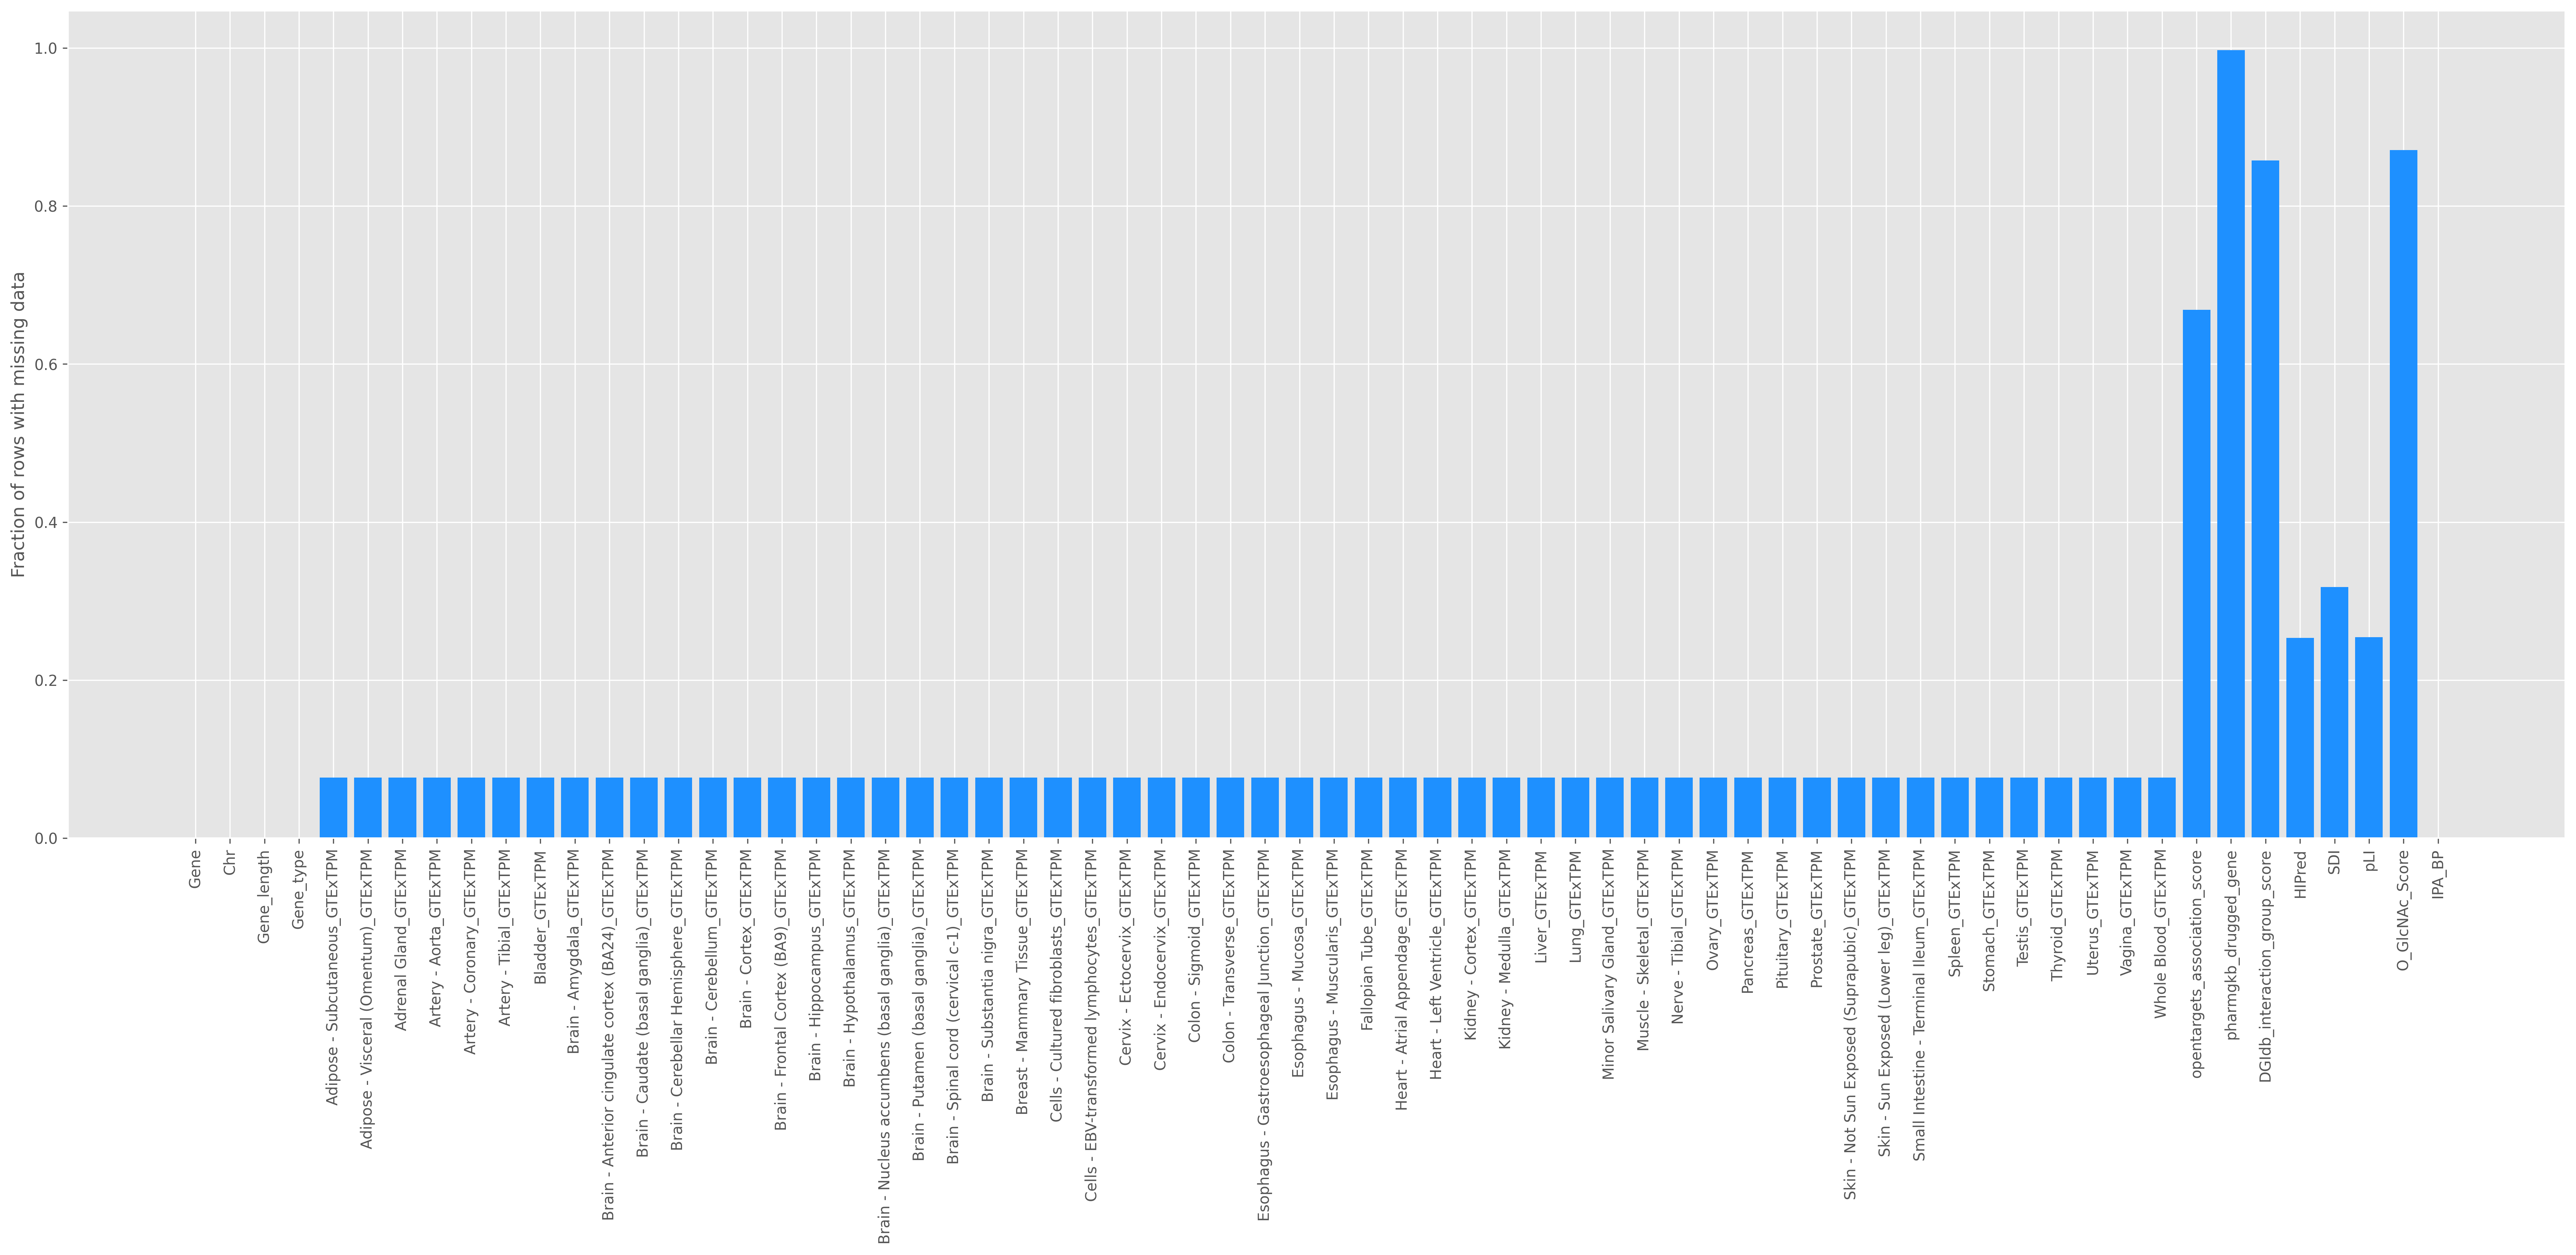

The data file committed next to this chart (first rows):
column_name, percent_missing
Gene, 0.0
IPA_BP, 0.0
Gene_length, 0.05139
Gene_type, 0.05139
Chr, 0.05139
Fallopian Tube_GTExTPM, 7.657
Heart - Atrial Appendage_GTExTPM, 7.657
Heart - Left Ventricle_GTExTPM, 7.657
Kidney - Cortex_GTExTPM, 7.657
Kidney - Medulla_GTExTPM, 7.657
Liver_GTExTPM, 7.657
Lung_GTExTPM, 7.657
Minor Salivary Gland_GTExTPM, 7.657
Muscle - Skeletal_GTExTPM, 7.657
Nerve - Tibial_GTExTPM, 7.657
Ovary_GTExTPM, 7.657
Pituitary_GTExTPM, 7.657
Prostate_GTExTPM, 7.657
Skin - Not Sun Exposed (Suprapubic)_GTEx…, 7.657
Skin - Sun Exposed (Lower leg)_GTExTPM, 7.657
Small Intestine - Terminal Ileum_GTExTPM, 7.657
Spleen_GTExTPM, 7.657
Stomach_GTExTPM, 7.657
Testis_GTExTPM, 7.657
Thyroid_GTExTPM, 7.657
Uterus_GTExTPM, 7.657
Vagina_GTExTPM, 7.657
Whole Blood_GTExTPM, 7.657
Pancreas_GTExTPM, 7.657
Esophagus - Gastroesophageal Junction_GT…, 7.657
Esophagus - Muscularis_GTExTPM, 7.657
Colon - Sigmoid_GTExTPM, 7.657
Adipose - Subcutaneous_GTExTPM, 7.657
Adipose - Visceral (Omentum)_GTExTPM, 7.657
Adrenal Gland_GTExTPM, 7.657
Artery - Aorta_GTExTPM, 7.657
Artery - Coronary_GTExTPM, 7.657
Artery - Tibial_GTExTPM, 7.657
Bladder_GTExTPM, 7.657
Brain - Amygdala_GTExTPM, 7.657
Brain - Anterior cingulate cortex (BA24)…, 7.657
Colon - Transverse_GTExTPM, 7.657
Brain - Cerebellar Hemisphere_GTExTPM, 7.657
Brain - Cerebellum_GTExTPM, 7.657
Brain - Cortex_GTExTPM, 7.657
Brain - Caudate (basal ganglia)_GTExTPM, 7.657
Brain - Hippocampus_GTExTPM, 7.657
Cervix - Endocervix_GTExTPM, 7.657
Brain - Frontal Cortex (BA9)_GTExTPM, 7.657
Cells - EBV-transformed lymphocytes_GTEx…, 7.657
Cells - Cultured fibroblasts_GTExTPM, 7.657
Breast - Mammary Tissue_GTExTPM, 7.657
Cervix - Ectocervix_GTExTPM, 7.657
Brain - Spinal cord (cervical c-1)_GTExT…, 7.657
Brain - Putamen (basal ganglia)_GTExTPM, 7.657
Brain - Nucleus accumbens (basal ganglia…, 7.657
Brain - Hypothalamus_GTExTPM, 7.657
Brain - Substantia nigra_GTExTPM, 7.657
Esophagus - Mucosa_GTExTPM, 7.657
HIPred, 25.33
... 6 more rows
